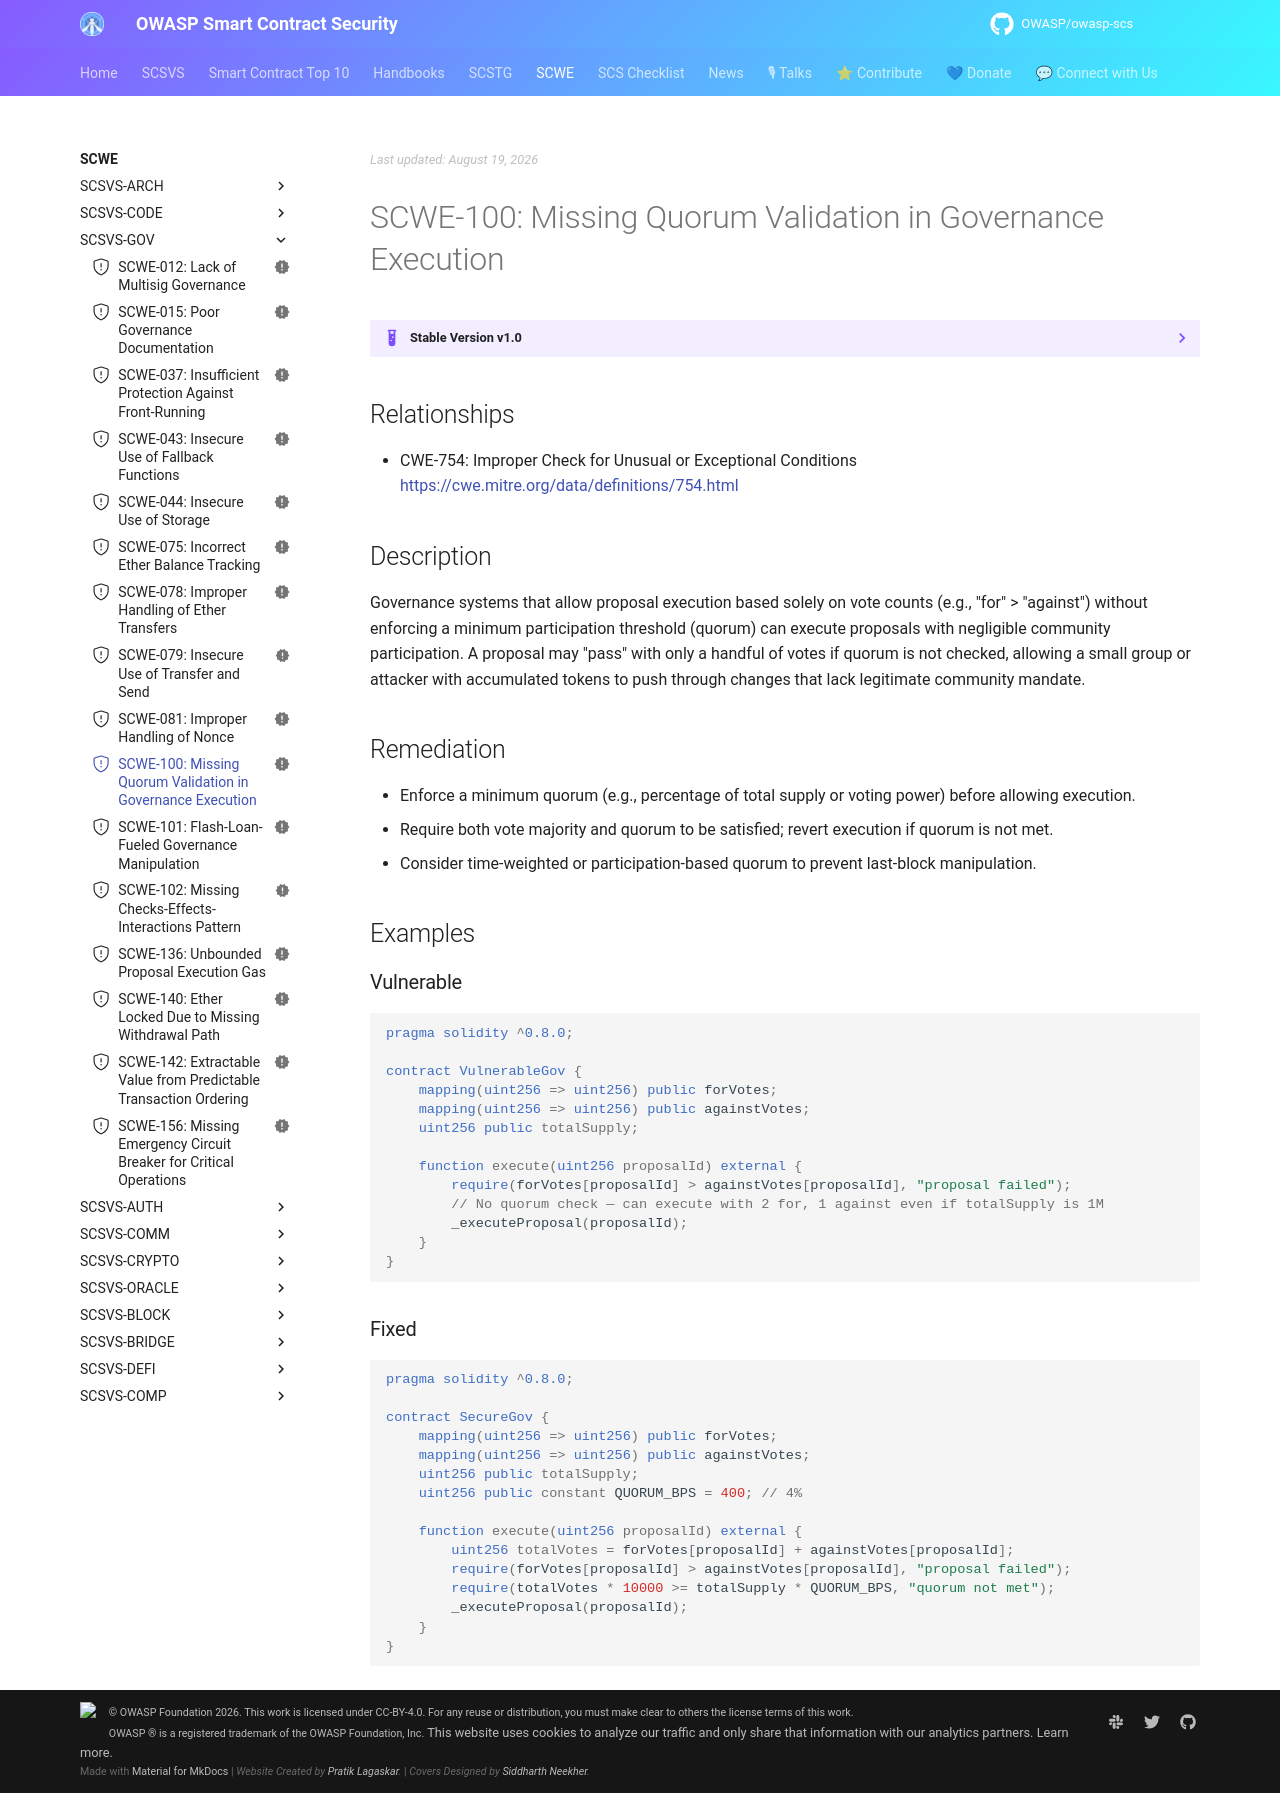

repository: OWASP/owasp-scs · page: SCWE/SCSVS-GOV/SCWE-100/index.html · generator: mkdocs

---
title: Missing Quorum Validation in Governance Execution
id: SCWE-100
alias: missing-governance-quorum-validation
platform: []
profiles: [L1]
mappings:
  scsvs-cg: [SCSVS-GOV]
  scsvs-scg: [SCSVS-GOV-3]
  cwe: [754]
status: new
---

## Relationships
- CWE-754: Improper Check for Unusual or Exceptional Conditions  
  [https://cwe.mitre.org/data/definitions/754.html](https://cwe.mitre.org/data/definitions/754.html)

## Description
Governance systems that allow proposal execution based solely on vote counts (e.g., "for" > "against") without enforcing a minimum participation threshold (quorum) can execute proposals with negligible community participation. A proposal may "pass" with only a handful of votes if quorum is not checked, allowing a small group or attacker with accumulated tokens to push through changes that lack legitimate community mandate.

## Remediation
- Enforce a minimum quorum (e.g., percentage of total supply or voting power) before allowing execution.
- Require both vote majority and quorum to be satisfied; revert execution if quorum is not met.
- Consider time-weighted or participation-based quorum to prevent last-block manipulation.

## Examples

### Vulnerable
```solidity
pragma solidity ^0.8.0;

contract VulnerableGov {
    mapping(uint256 => uint256) public forVotes;
    mapping(uint256 => uint256) public againstVotes;
    uint256 public totalSupply;

    function execute(uint256 proposalId) external {
        require(forVotes[proposalId] > againstVotes[proposalId], "proposal failed");
        // No quorum check — can execute with 2 for, 1 against even if totalSupply is 1M
        _executeProposal(proposalId);
    }
}
```

### Fixed
```solidity
pragma solidity ^0.8.0;

contract SecureGov {
    mapping(uint256 => uint256) public forVotes;
    mapping(uint256 => uint256) public againstVotes;
    uint256 public totalSupply;
    uint256 public constant QUORUM_BPS = 400; // 4%

    function execute(uint256 proposalId) external {
        uint256 totalVotes = forVotes[proposalId] + againstVotes[proposalId];
        require(forVotes[proposalId] > againstVotes[proposalId], "proposal failed");
        require(totalVotes * 10000 >= totalSupply * QUORUM_BPS, "quorum not met");
        _executeProposal(proposalId);
    }
}
```
